Labelled photos from "ProjectAkhirMultimedia", an image-classification folder in M-2002/ProjectAkhirMultimedia. The possible labels are: emprit ginger, jahe merah, jahe putih, kencur, kunyit hitam, kunyit kuning, kunyit putih, lengkuas, temulawak.

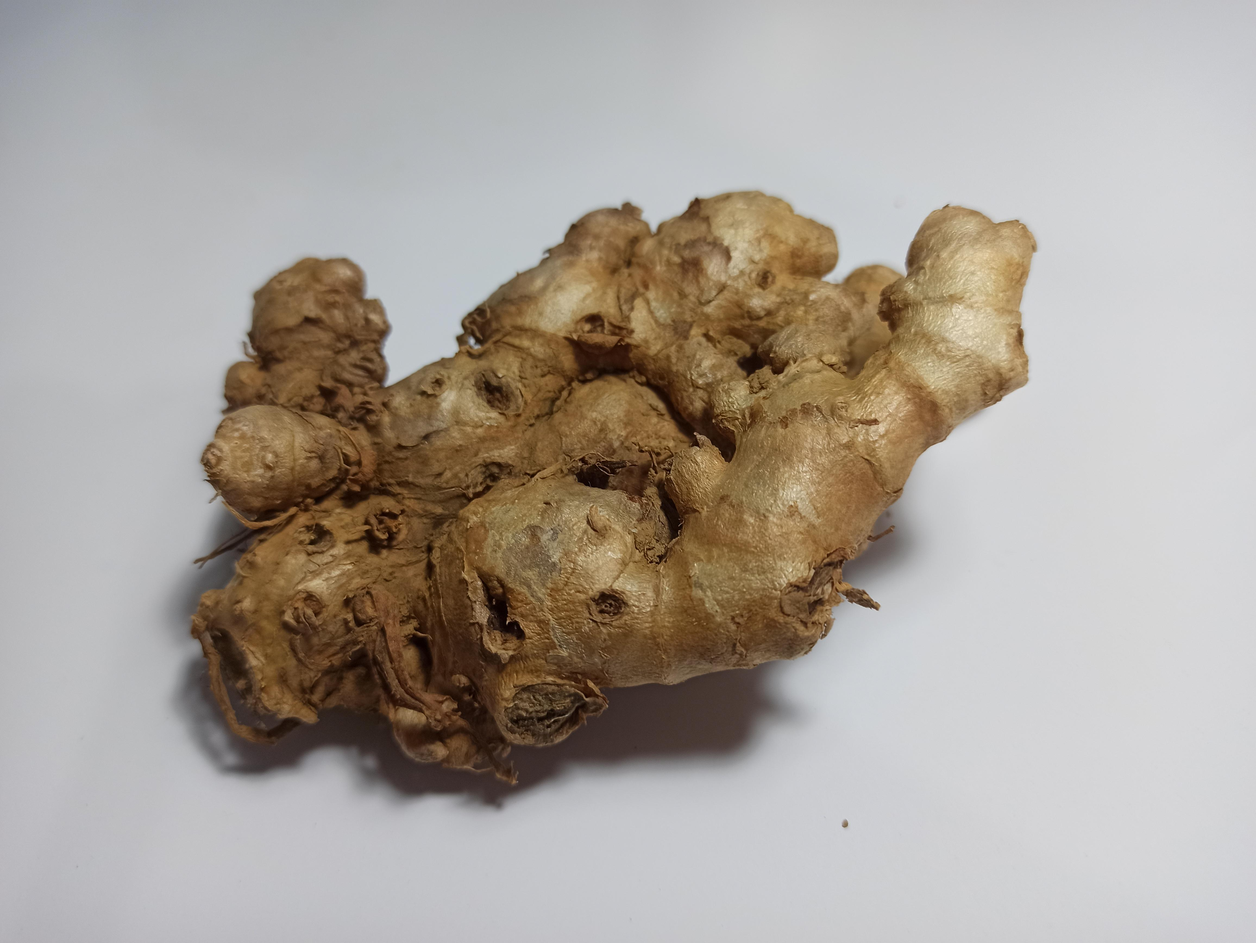
Label: jahe merah

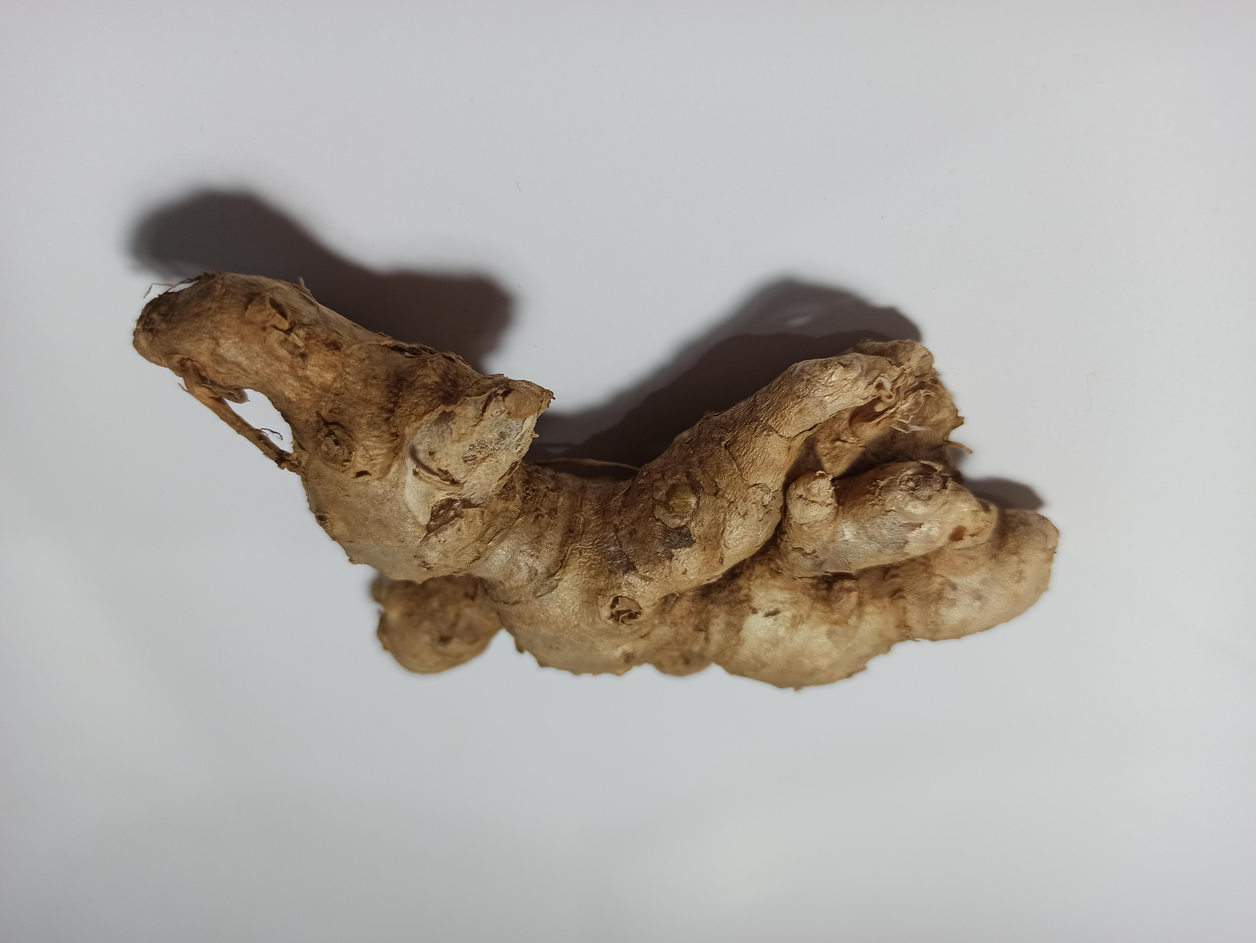
Label: emprit ginger

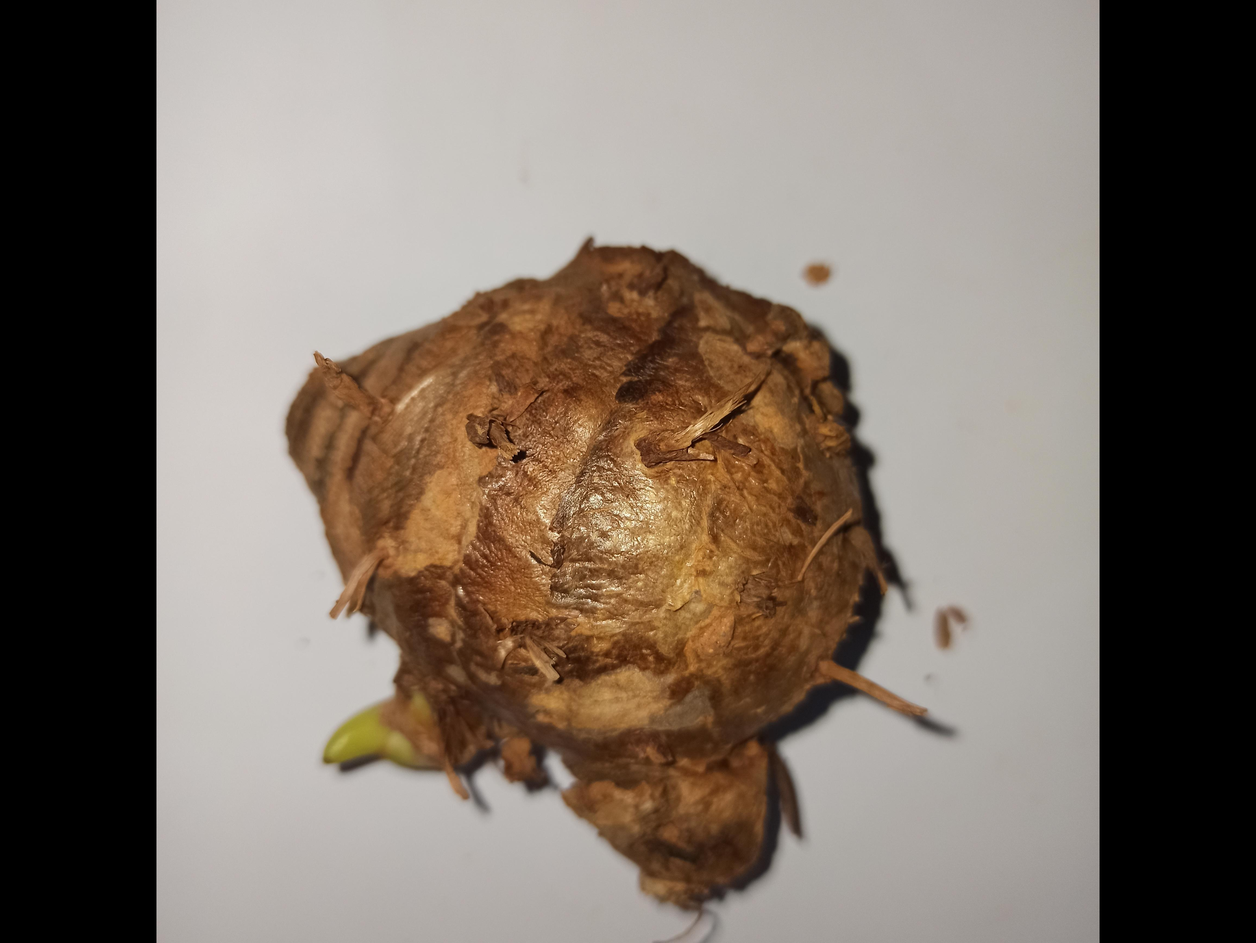
Label: temulawak

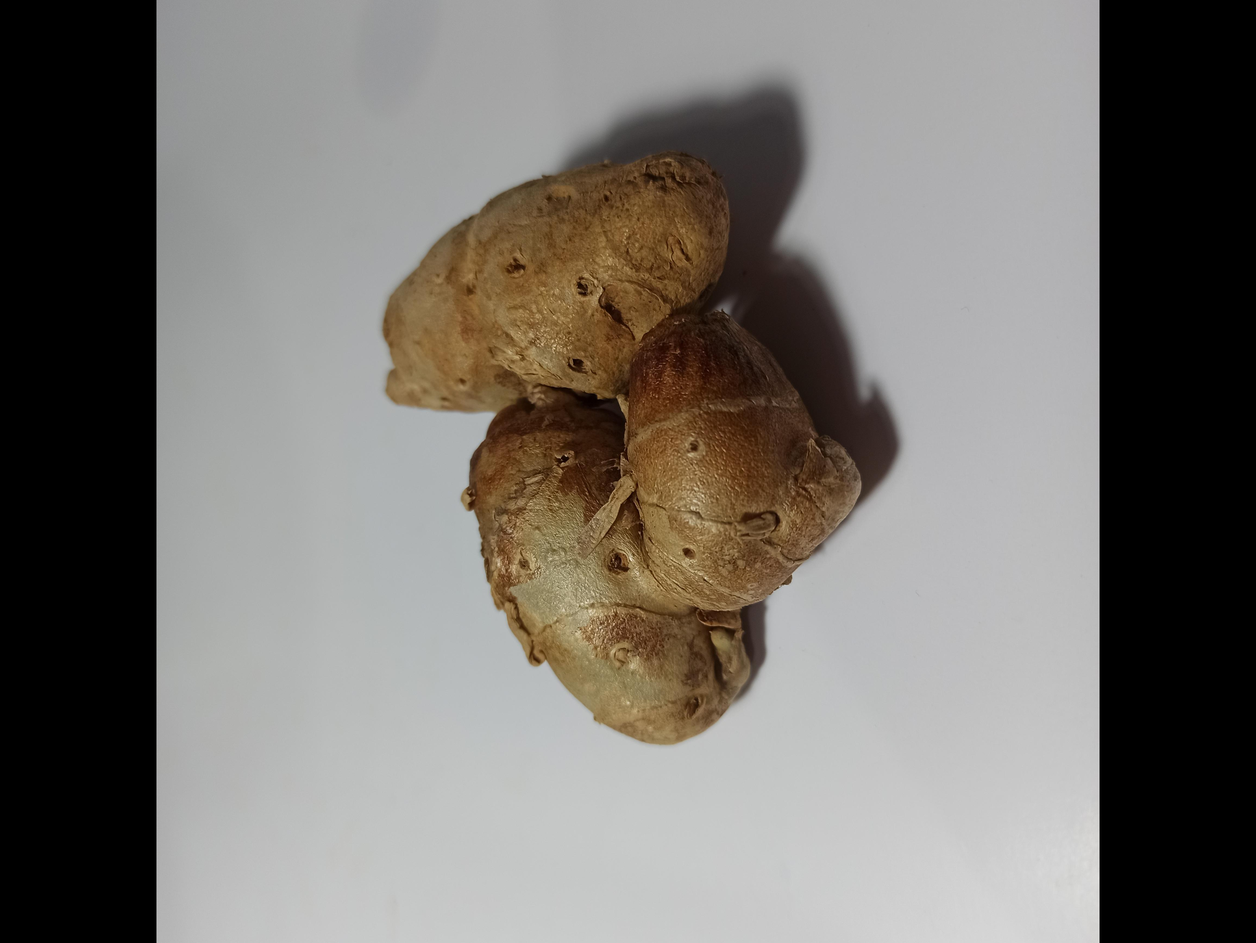
Label: kencur

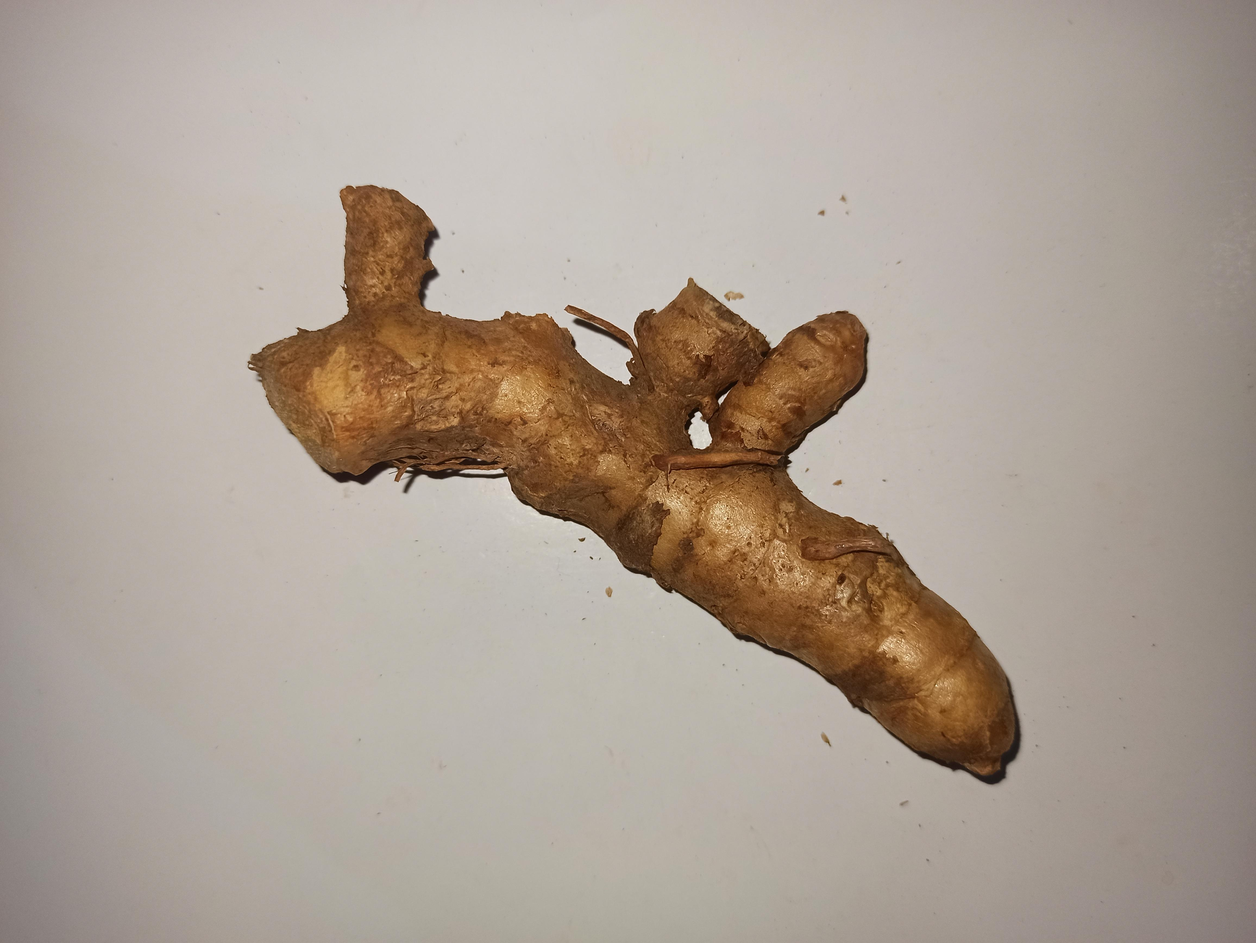
Label: kunyit kuning

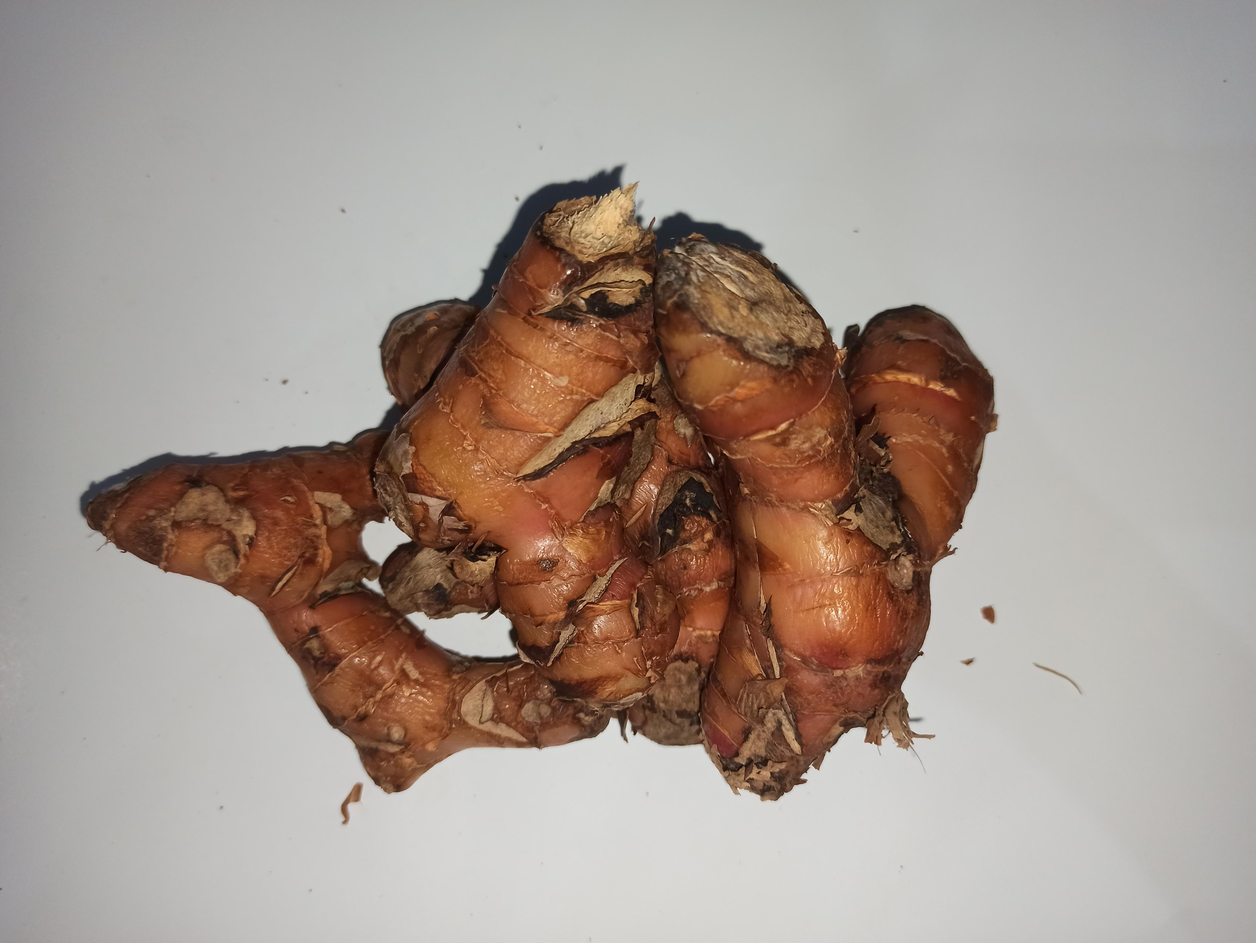
Label: lengkuas
